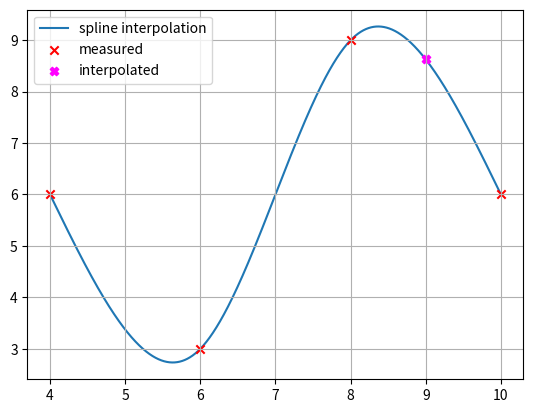

Here is the Python script that generated this plot:
import numpy as np
import matplotlib.pyplot as plt

x = np.array([4, 6, 8, 10], dtype=np.float64)  # Stützpunkte (Knoten) xi
y = np.array([6, 3, 9, 6], dtype=np.float64)  # Stützpunkte (Knoten) yi (Achtung: für periodische Spline muss y0 = y3 sein!)
x_int = 9  # Zu interpolierender Wert

n = x.shape[0] - 1  # Anzahl Spline-Polynome
dim = 3

print('{} Spline-Polynome {}. Grades (je {} Koeffizienten) => {} * {} = {} Unbekannte => Es braucht {} Gleichungen.'.format(n, dim, dim+1, n, dim+1, (dim+1)*n, (dim+1)*n))

# Allgemeine Spline 3. Grades und deren Ableitungen:
# Si(x) = ai + bi(x - xi) + ci(x - xi)^2 + di(x - xi)^3
# Si'(x) = bi + ci * 2(x - xi) + di * 3(x - xi)^2
# Si''(x) = ci * 2 + di * 6(x - xi)
# Si'''(x) = di * 6

# Natürliche kubische Spline-Interpolation mit 3 Stützstellen
# -----------------------------------------------------------
A = np.array([
   # a0 a1 a2 b0 b1 b2 c0 c1 c2 d0 d1 d2
    [1, 0, 0, 0, 0, 0, 0, 0, 0, 0, 0, 0],  # S0(x0) = y0 <=> a0 + b0(x0 - x0) + c0(x0 - x0)^2 + d0(x0 - x0)^3 = y0 <=> a0 = y0 (Spline 0 muss durch (x0, y0) gehen)
    [0, 1, 0, 0, 0, 0, 0, 0, 0, 0, 0, 0],  # S1(x1) = y1 <=> a1 + b1(x1 - x1) + c1(x1 - x1)^2 + d1(x1 - x1)^3 = y1 <=> a1 = y1 (Spline 1 muss durch (x1, y1) gehen)
    [0, 0, 1, 0, 0, 0, 0, 0, 0, 0, 0, 0],  # S2(x2) = y2 <=> a2 + b2(x2 - x2) + c2(x2 - x2)^2 + d2(x2 - x2)^3 = y2 <=> a2 = y2 (Spline 2 muss durch (x2, y2) gehen)
    [1, 0, 0, x[1]-x[0], 0, 0, (x[1]-x[0])**2, 0, 0, (x[1]-x[0])**3, 0, 0],  # S0(x1) = S1(x1) <=> S0(x1) = y1 <=> a0 + b0(x1 - x0) + c0(x1 - x0)^2 + d0(x1 - x0)^3 = y1 (Spline 0 und 1 müssen sich im Punkt (x1, y1) treffen <=> Spline 0 muss durch (x1, y1) gehen)
    [0, 1, 0, 0, x[2]-x[1], 0, 0, (x[2]-x[1])**2, 0, 0, (x[2]-x[1])**3, 0],  # S1(x2) = S2(x2) <=> S2(x2) = y2 <=> a1 + b1(x2 - x1) + c1(x2 - x1)^2 + d1(x2 - x1)^3 = y2 (Spline 1 und 2 müssen sich im Punkt (x2, y2) treffen <=> Spline 1 muss durch (x2, y2) gehen)
    [0, 0, 1, 0, 0, x[3]-x[2], 0, 0, (x[3]-x[2])**2, 0, 0, (x[3]-x[2])**3],  # S2(x3) = y3 <=> a2 + b2(x3 - x2) + c2(x3 - x2)^2 + d2(x3 - x2)^3 = y3 (Spline 2 muss durch (x3, y3) gehen (letzter Stützpunkt))
    [0, 0, 0, 1, -1, 0, 2*(x[1]-x[0]), 0, 0, 3*(x[1]-x[0])**2, 0, 0],  # S0'(x1) = S1'(x1) <=> S0'(x1) - S1'(x1) = 0 <=> b0 - b1 + c0 * 2(x1 - x0) - c1 * 2(x1 - x1) + d0 * 3(x1 - x0)^2 - d1 * 3(x1 - x1)^2 = 0 <=> b0 - b1 + c0 * 2(x1 - x0) + d0 * 3(x1 - x0)^2 = 0 (Keine Knicke zwischen S0 und S1)
    [0, 0, 0, 0, 1, -1, 0, 2*(x[2]-x[1]), 0, 0, 3*(x[2]-x[1])**2, 0],  # S1'(x2) = S2'(x2) <=> S1'(x2) - S2'(x2) = 0 <=> b1 - b2 + c1 * 2(x2 - x1) - c2 * 2(x2 - x2) + d1 * 3(x2 - x1)^2 - d2 * 3(x2 - x2)^2 = 0 <=> b1 - b2 + c1 * 2(x2 - x1) + d1 * 3(x2 - x1)^2 = 0 (Keine Knicke zwischen S1 und S2)
    [0, 0, 0, 0, 0, 0, 2, -2, 0, 6*(x[1]-x[0]), 0, 0],  # S0''(x1) = S1''(x1) <=> S0''(x1) - S1''(x1) = 0 <=> c0 * 2 - c1 * 2 + d0 * 6(x1 - x0) - d0 * 6(x1 - x1) = 0 <=> c0 * 2 - c1 * 2 + d0 * 6(x1 - x0) = 0 (Gleiche Krümmung zwischen S0 und S1)
    [0, 0, 0, 0, 0, 0, 0, 2, -2, 0, 6*(x[2]-x[1]), 0],  # S1''(x2) = S2''(x2) <=> S1''(x2) - S2''(x2) = 0 <=> c1 * 2 - c2 * 2 + d1 * 6(x2 - x1) - d1 * 6(x2 - x2) = 0 <=> c1 * 2 - c2 * 2 + d1 * 6(x2 - x1) = 0 (Gleiche Krümmung zwischen S1 und S2)
    [0, 0, 0, 1, 0, -1, 0, 0, -2*(x[3]-x[2]), 0, 0, -3*(x[3]-x[2])**2],  # PERIODISCHE SPLINE: S0'(x0) = S2'(x3) <=> S0'(x0) - S2'(x3) = 0 <=> b0 - b2 + c0 * 2(x0 - x0) - c2 * 2(x3 - x2) + d0 * 3(x0 - x0)^2 - d2 * 3(x3 - x2)^2 = 0 <=> b0 - b2 - c2 * 2(x3 - x2) - d2 * 3(x3 - x2)^2 = 0 (Gleiche Steigung am Anfang und Ende)
    [0, 0, 0, 0, 0, 0, 2, 0, -2, 0, 0, -6*(x[3]-x[2])]  # PERIODISCHE SPLINE: S0''(x0) = S2''(x3) <=> S0''(x0) - S2''(x3) = 0 <=> c0 * 2 - c2 * 2 + d0 * 6(x0 - x0) - d2 * 6(x3 -x2) = 0 <=> c0 * 2 - c2 * 2 - d2 * 6(x3 -x2) = 0 (Gleiche Krümmung am Anfang und Ende)
], dtype=np.float64)

b = np.array([
    y[0],  # S0(x0) = y0
    y[1],  # S1(x1) = y1
    y[2],  # S2(x2) = y2
    y[1],  # S0(x1) = y1
    y[2],  # S2(x2) = y2
    y[3],  # S2(x3) = y3
    0,  # S0'(x1) - S1'(x1) = 0
    0,  # S1'(x2) - S2'(x2) = 0
    0,  # S0''(x1) - S1''(x1) = 0
    0,  # S1''(x2) - S2''(x2) = 0
    0,  # S0'(x0) - S2'(x3) = 0
    0,  # S0''(x0) - S2''(x3) = 0
], dtype=np.float64)

print('\nLöse LGS Ax = b mit')
print('A = \n{}'.format(A))
print('b = {}'.format(b))

print('LGS wird gelöst...\n')

abcd = np.linalg.solve(A, b)
a = abcd[0:3]
b = abcd[3:6]
c = abcd[6:9]
d = abcd[9:]

print('x = {}'.format(abcd))
print('a = {}'.format(a))
print('b = {}'.format(b))
print('c = {}'.format(c))
print('d = {}'.format(d))

print('\nDiese Werte jetzt einsetzen in Si(x) = ai + bi(x - xi) + ci(x - xi)^2 + di(x - xi)^3:')

for i in range(n):
    print('\tS{}(x) = {} + {} * (x - {}) + {} * (x - {})^2 + {} * (x - {})^3'.format(i, a[i], b[i], x[i], c[i], x[i], d[i], x[i]))

print('\nBestimmen, welches Spline-Polynom verwendet werden muss (Vergleich mit den Stützstellen)')

i = np.max(np.where(x <= x_int))  # Finde die Stützstelle, deren x-Wert am grössten, aber gerade noch kleiner ist als x_int
print('Für x_int = {} muss S{} verwendet werden.'.format(x_int, i))

y_int = a[i] + b[i] * (x_int - x[i]) + c[i] * (x_int - x[i]) ** 2 + d[i] * (x_int - x[i]) ** 3

print('S{}({}) = {}'.format(i, x_int, y_int))


# PLOTTING
xx = np.arange(x[0], x[-1], (x[-1] - x[0]) / 10000)  # Plot-X-Werte

# Bestimme für jeden x-Wert, welches Spline-Polynom gilt
xxi = [np.max(np.where(x <= xxk)) for xxk in xx]

# Bestimme die interpolierten Werte für jedes x
yy = [a[xxi[k]] + b[xxi[k]] * (xx[k] - x[xxi[k]]) + c[xxi[k]] * (xx[k] - x[xxi[k]]) ** 2 + d[xxi[k]] * (xx[k] - x[xxi[k]]) ** 3 for k in range(xx.shape[0])]

plt.figure(1)
plt.grid()
plt.plot(xx, yy, zorder=0, label='spline interpolation')
plt.scatter(x, y, marker='x', color='r', zorder=1, label='measured')
plt.scatter(x_int, y_int, marker='X', color='fuchsia', label='interpolated')
plt.legend()
plt.show()
